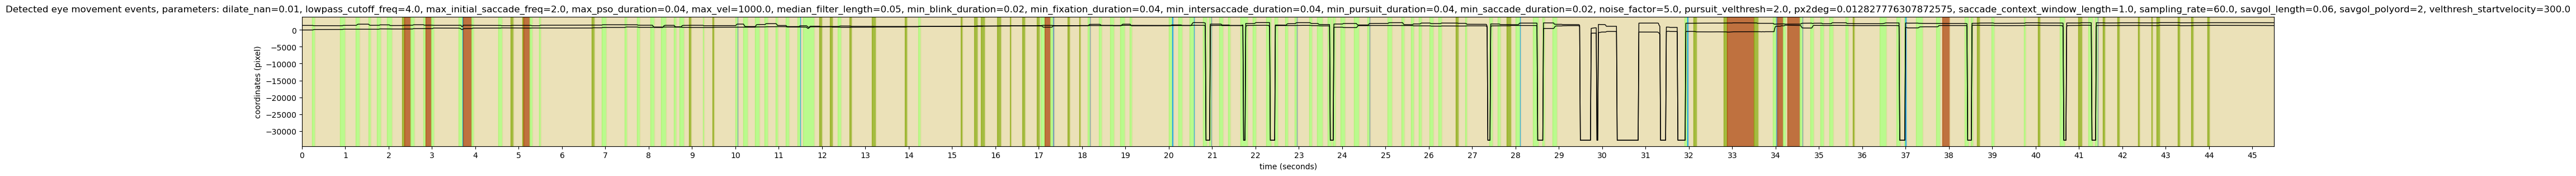

The table this chart was drawn from, first rows:
onset	duration	label	start_x	start_y	end_x	end_y	amp	peak_vel	med_vel	avg_vel
0.000	0.233	FIXA	1372	-29.3	1344	-7.5	0.450	21.91	0.827	2.762
0.233	0.067	SACC	1345	-7.5	1279	135.7	2.027	85.4	21.51	32.11
0.300	0.583	FIXA	1279	135.7	1264	145.8	0.225	6.405	1.665	1.693
0.883	0.117	SACC	1264	147.1	1371	231.1	1.745	85.18	1.001	16.93
1.000	0.233	FIXA	1371	231.1	1369	236.2	0.072	3.134	0.462	1.087
1.233	0.100	SACC	1370	236.0	1716	223.0	4.440	141.7	18.09	44.6
1.333	0.200	FIXA	1716	223.7	1720	232.7	0.130	4.014	0.895	1.264
1.533	0.050	SACC	1720	233.2	1379	219.2	4.384	134.2	129.1	87.89
1.583	0.150	FIXA	1379	219.2	1374	217.5	0.071	7.857	0.616	1.589
1.733	0.083	SACC	1374	211.2	1516	312.9	2.247	102.4	4.849	31.11
1.817	0.150	FIXA	1516	312.9	1513	311.6	0.050	6.648	1.539	1.919
1.967	0.117	SACC	1513	308.5	1303	285.6	2.712	146.3	8.047	25.43
2.083	0.233	FIXA	1303	285.3	1307	284.8	0.047	3.079	0.693	1.117
2.317	0.050	ISAC	1307	283.6	1396	299.2	1.163	56.85	13.16	23.65
2.367	0.133	PURS	1396	299.2	1401	298.4	0.060	1.924	0.269	0.513
2.500	0.100	SACC	1406	296.9	1548	400.0	2.260	97.81	2.906	23.84
2.600	0.200	FIXA	1548	400.0	1552	384.5	0.205	6.643	0.924	1.739
2.800	0.050	SACC	1552	392.2	1419	414.3	1.733	87.2	17.01	36.71
2.850	0.133	PURS	1419	414.3	1424	420.3	0.102	6.080	1.116	1.687
2.983	0.067	SACC	1424	415.7	1375	563.4	1.997	80.74	23.29	32.52
3.050	0.567	FIXA	1375	563.4	1376	541.4	0.283	7.276	1.036	1.497
3.617	0.083	SACC	1381	537.3	1001	129.7	7.148	318.1	32.72	103.2
3.700	0.017	HPSO	1001	129.7	1001	129.7	0.000	0.000	0.000	0.000
3.717	0.200	PURS	1382	289.0	1406	423.2	1.747	318.3	2.655	36
3.917	0.050	SACC	1404	425.6	1370	553.6	1.701	75.15	28.25	35.19
3.967	0.567	FIXA	1370	553.6	1374	561.0	0.110	5.752	1.270	1.790
4.533	0.083	SACC	1374	556.4	1286	609.3	1.322	64.2	3.554	17.61
4.617	0.200	FIXA	1286	609.3	1286	595.6	0.176	3.585	1.224	1.159
4.817	0.067	ISAC	1286	593.3	1373	590.6	1.110	53.65	6.582	17.14
4.883	0.200	FIXA	1373	590.6	1387	577.0	0.249	3.910	0.847	1.507
5.083	0.033	ISAC	1387	575.2	1374	556.4	0.290	17.38	9.381	9.381
5.117	0.133	PURS	1374	556.4	1383	555.9	0.119	2.386	1.078	1.155
5.250	0.067	SACC	1387	551.3	1266	586.2	1.612	75.17	13.48	25.53
5.317	0.150	FIXA	1266	586.2	1267	588.9	0.035	3.076	0.939	1.083
5.467	0.050	SACC	1267	591.0	1406	588.3	1.780	78.69	28.09	36.13
5.517	1.167	FIXA	1406	584.7	1442	571.8	0.489	13.71	1.616	1.848
6.683	0.067	ISAC	1439	576.2	1440	649.3	0.938	39.48	10.46	15.93
6.750	0.167	FIXA	1440	649.3	1444	648.2	0.056	3.855	0.924	1.263
6.917	0.100	SACC	1446	648.2	1550	750.4	1.875	102.8	2.001	19.48
7.017	0.433	FIXA	1550	750.5	1545	744.6	0.101	6.696	1.256	1.744
7.450	0.050	SACC	1543	750.6	1525	883.4	1.720	74.08	29.48	36.14
7.500	0.233	FIXA	1525	883.4	1532	872.9	0.164	3.125	0.773	1.028
7.733	0.067	SACC	1532	870.6	1407	784.3	1.946	94.67	16.75	32.29
7.800	0.233	FIXA	1407	784.3	1408	785.4	0.018	4.079	1.732	1.942
8.033	0.100	SACC	1408	779.2	755.5	870.8	8.456	263.5	4.002	85.83
8.133	0.150	FIXA	747.2	872.1	741.8	871.1	0.070	7.956	1.078	2.336
8.283	0.117	SACC	741.1	869.8	1377	872.4	8.159	318.3	25.18	70.28
8.400	0.183	FIXA	1377	872.4	1380	875.7	0.054	4.156	1.385	1.415
8.583	0.050	SACC	1372	873.7	914.6	834.4	5.890	227.6	126.5	120.1
8.633	0.083	FIXA	914.6	830.8	907.2	828.6	0.099	5.101	1.377	1.850
8.717	0.100	SACC	917.4	828.6	1358	792.4	5.667	276.8	12.97	58.11
8.817	0.117	FIXA	1358	790.4	1366	790.2	0.112	7.105	2.232	2.691
8.933	0.050	ISAC	1369	788.1	1389	747.1	0.583	21.61	14.59	12.96
8.983	0.267	FIXA	1389	747.1	1385	735.5	0.157	4.583	0.693	1.186
9.250	0.033	SACC	1384	735.5	1265	753.2	1.547	92.83	46.57	46.57
9.283	0.183	FIXA	1265	753.2	1269	743.2	0.140	3.925	0.308	0.995
9.467	0.050	ISAC	1268	743.2	1295	813.5	0.965	57.88	0.693	19.52
9.517	0.483	FIXA	1295	813.5	1304	806.8	0.137	4.699	1.154	1.426
10	0.050	SACC	1304	811.3	1728	836.8	5.456	188.2	139.4	110.4
10.05	0.017	LPSO	1728	836.8	1728	836.8	0.000	0.000	0.000	0.000
... 218 more rows
